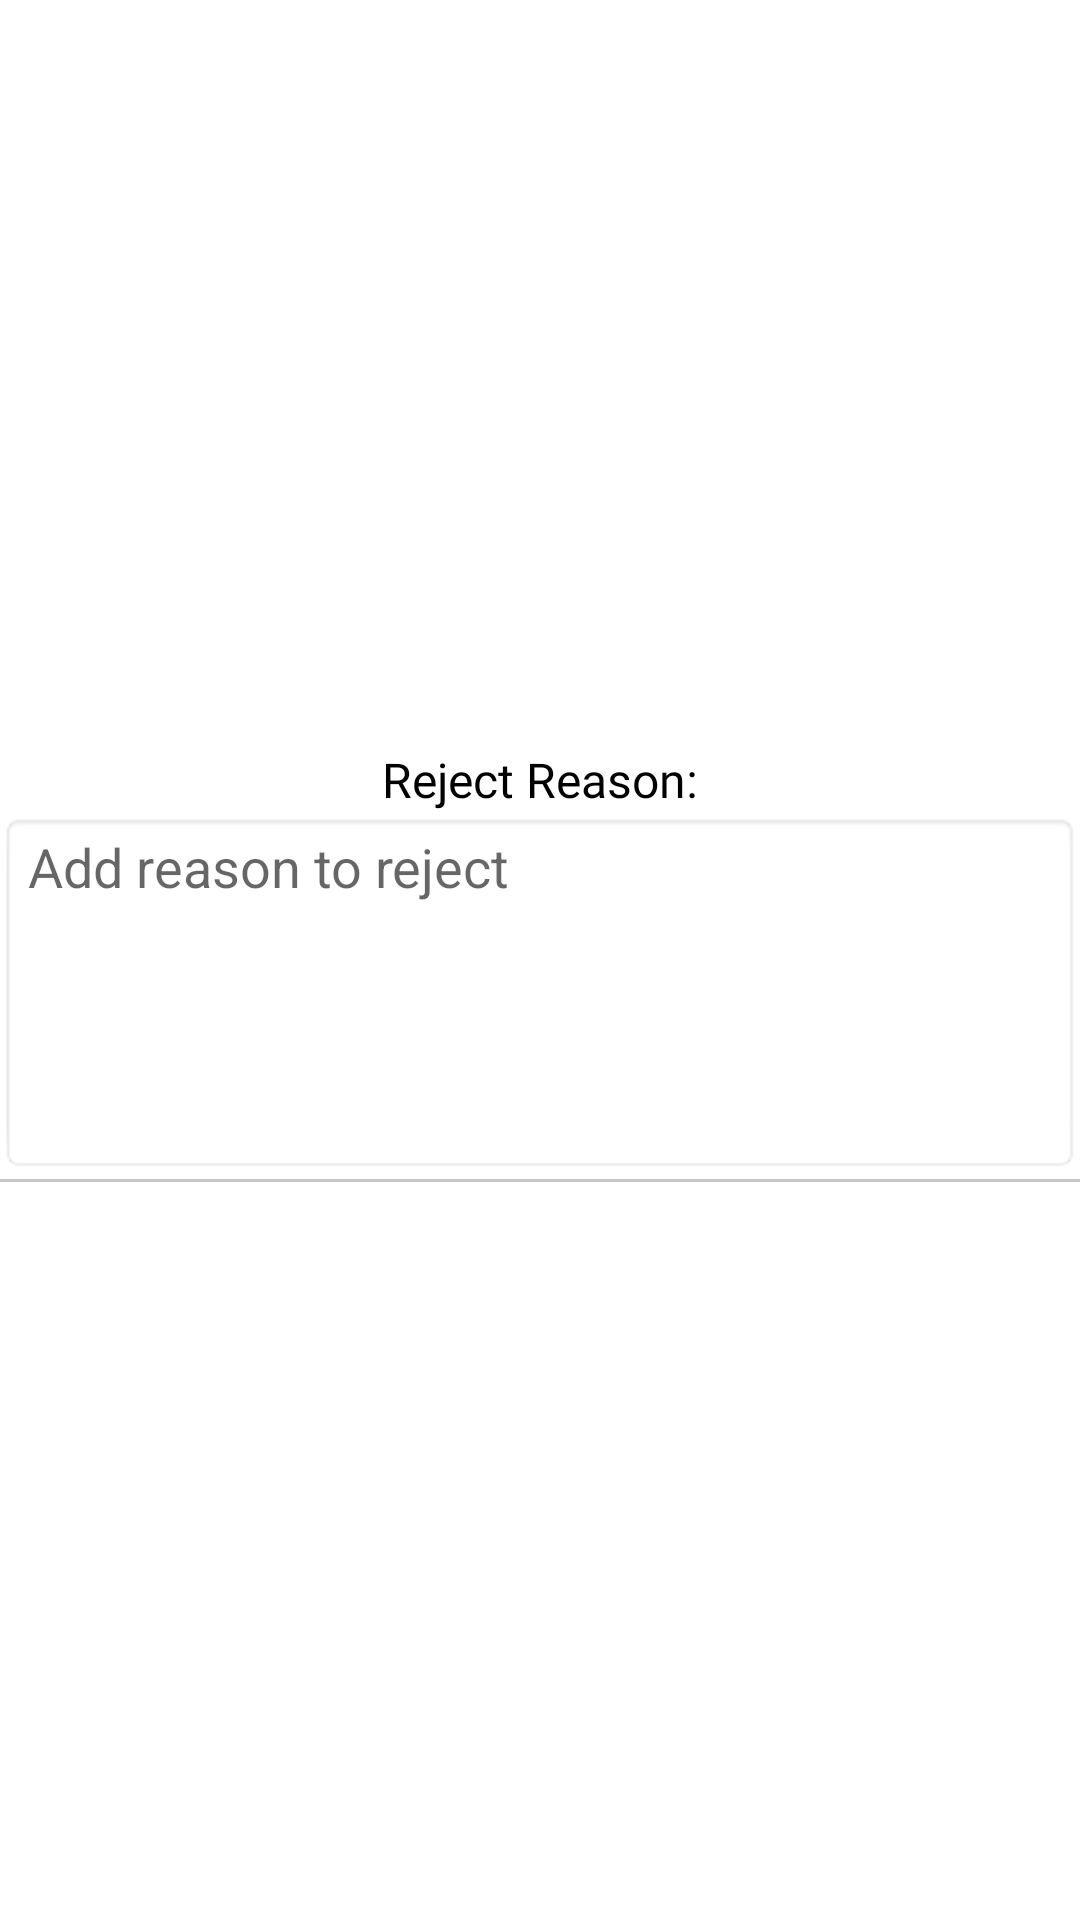

Reconstruct the res/layout file that produces this screen, plus the resources it refers to.
<!-- AndroidManifest.xml: application theme Theme.HCSAssist -->
<!-- res/layout/reject_leave_dialog.xml -->
<?xml version="1.0" encoding="utf-8"?>
<RelativeLayout xmlns:android="http://schemas.android.com/apk/res/android"
    xmlns:app="http://schemas.android.com/apk/res-auto"
    android:id="@+id/main_ll"
    android:padding="@dimen/_4sdp"
    android:layout_width="match_parent"
    android:layout_height="wrap_content">

    <LinearLayout
        android:id="@+id/attandance_ll"
        android:layout_width="match_parent"
        android:layout_height="wrap_content"
        android:layout_centerInParent="true"
        android:orientation="vertical"
        android:gravity="start">

        <TextView
            android:layout_width="wrap_content"
            android:layout_height="wrap_content"
            android:textColor="@color/black"
            android:layout_gravity="center_horizontal"
            android:textSize="16sp"
            android:fontFamily="@font/interbold"
            android:text="Reject Reason:"/>
        <EditText
            android:id="@+id/etComment"
            android:layout_width="match_parent"
            android:layout_height="0dp"
            android:layout_weight="1"
            android:layout_marginTop="@dimen/_10sdp"
            android:background="@android:drawable/editbox_background_normal"
            android:ems="10"
            android:gravity="top"
            android:hint="Add reason to reject"
            android:maxLength="20"
            android:lines="5"
        android:textColor="#000000" />
    </LinearLayout>

    <View
        android:layout_width="match_parent"
        android:layout_height="0.9dp"
        android:layout_below="@+id/attandance_ll"
        android:layout_marginTop="2dp"
        android:background="#B3AFAEAE" />
</RelativeLayout>
<!-- resources referenced by this layout -->
<resources>
  <color name="black">#FF000000</color>
  <style name="Theme.HCSAssist" parent="Theme.MaterialComponents.DayNight.NoActionBar">
          
          <item name="colorPrimary">@color/purple_500</item>
          <item name="colorPrimaryVariant">@color/purple_700</item>
          <item name="colorOnPrimary">@color/white</item>
          
          <item name="colorSecondary">@color/teal_200</item>
          <item name="colorSecondaryVariant">@color/teal_700</item>
          <item name="colorOnSecondary">@color/black</item>
          
          <item name="android:statusBarColor" tools:targetApi="l">?attr/colorPrimaryVariant</item>
          
      </style>
  <color name="purple_500">#FF6200EE</color>
  <color name="purple_700">#007AC3</color>
  <color name="white">#FFFFFFFF</color>
  <color name="teal_200">#FF03DAC5</color>
  <color name="teal_700">#FF018786</color>
</resources>
